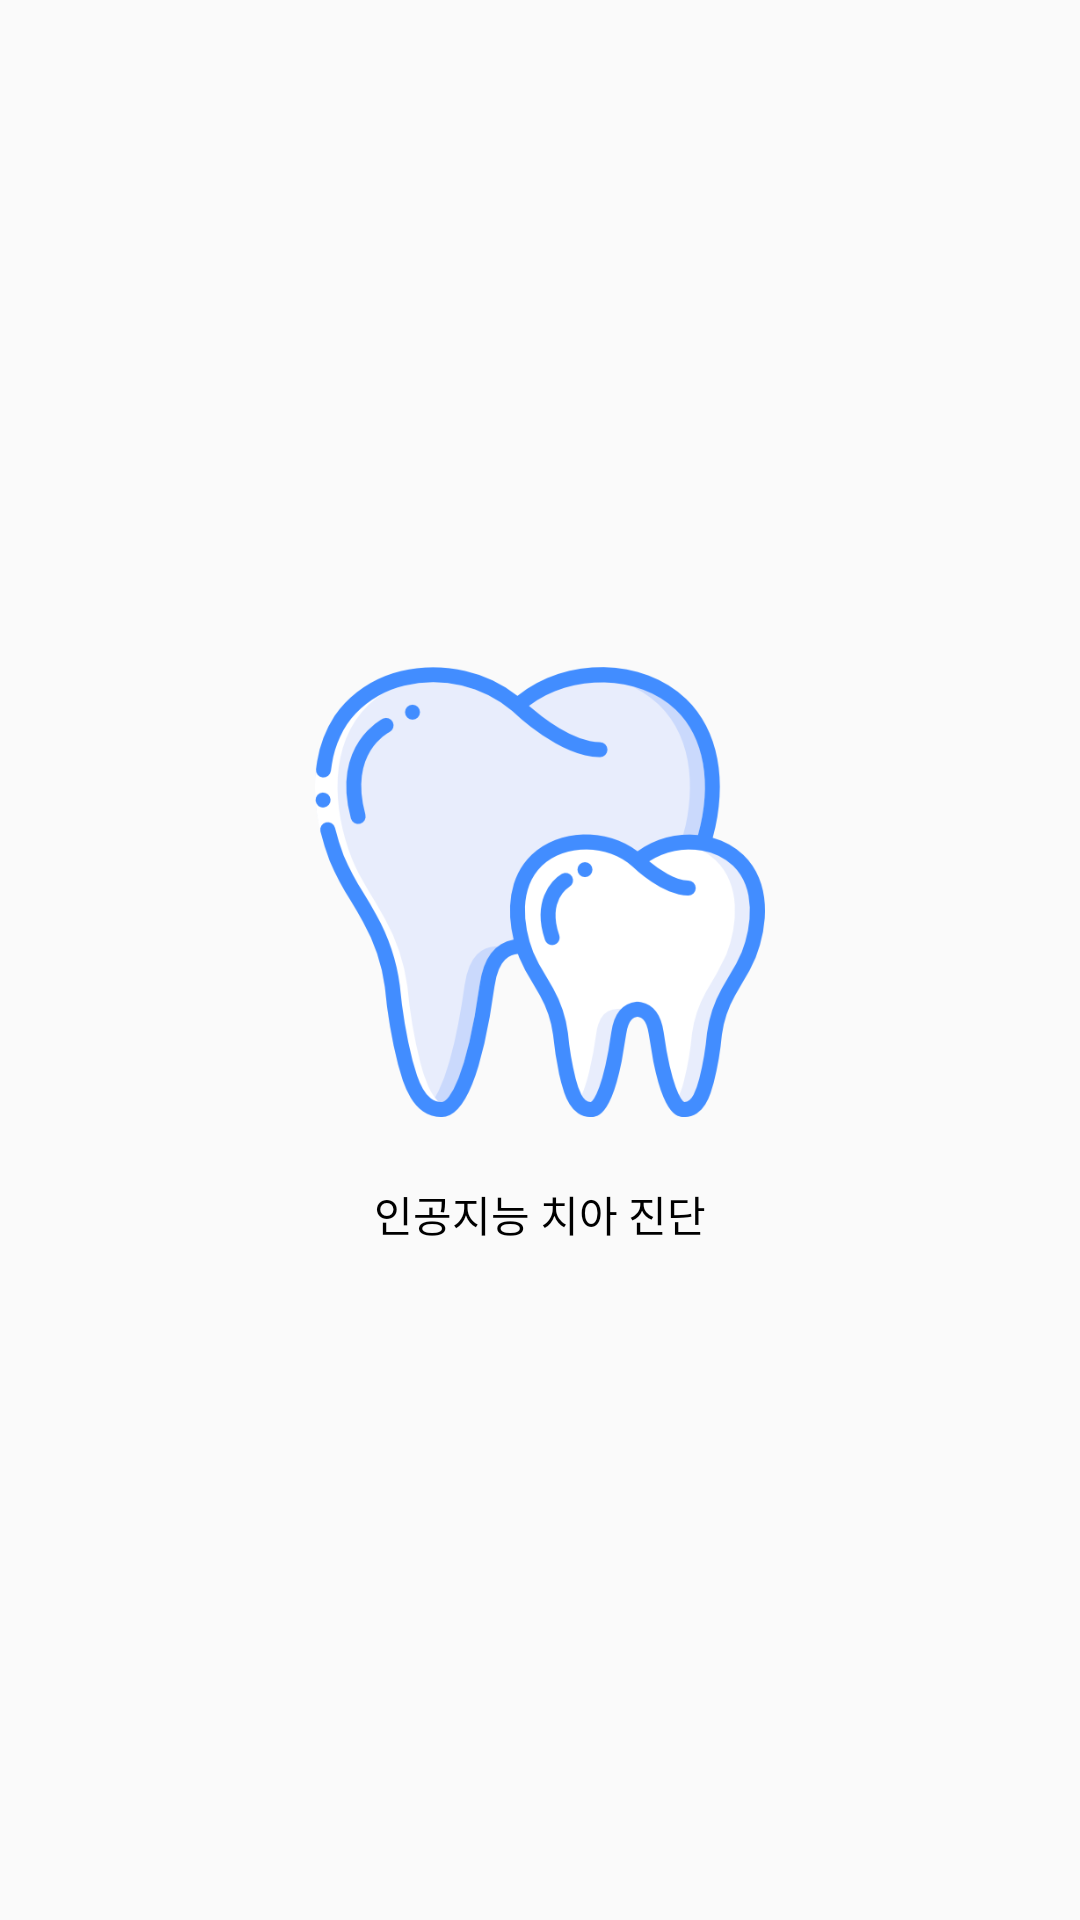

Produce the Android XML layout that renders to this screen, including the resource entries it uses.
<!-- AndroidManifest.xml: application theme Theme.TeethDetect -->
<!-- res/layout/activity_splash.xml -->
<?xml version="1.0" encoding="utf-8"?>
<LinearLayout xmlns:android="http://schemas.android.com/apk/res/android"
    android:layout_width="fill_parent"
    android:layout_height="fill_parent"
    android:layout_gravity="center"
    android:id="@+id/lin_lay"
    android:gravity="center"
    android:orientation="vertical" >

    <ImageView
        android:id="@+id/splash"
        android:layout_width="150dp"
        android:layout_height="150dp"
        android:layout_gravity="center"
        android:background="@drawable/teeth_splash"
        android:scaleType="center" />


    <TextView
        android:layout_marginTop="20dp"
        android:id="@+id/splash_2"
        android:layout_width="130dp"
        android:layout_height="25dp"
        android:scaleType="centerInside"
        android:layout_gravity="center"
        android:gravity="center"
        android:textColor="@color/black"
        android:text="인공지능 치아 진단"
        />

</LinearLayout>
<!-- resources referenced by this layout -->
<resources>
  <!-- drawable teeth_splash: png bitmap (drawable, 39041 bytes) -->
  <style name="Theme.TeethDetect" parent="Theme.AppCompat.DayNight.DarkActionBar">
          
          <item name="colorPrimary">#B0E0E6</item>
          <item name="colorPrimaryVariant">#4682B4</item>
          <item name="colorOnPrimary">@color/white</item>
          
          <item name="colorSecondary">@color/teal_200</item>
          <item name="colorSecondaryVariant">@color/teal_700</item>
          <item name="colorOnSecondary">@color/black</item>
          
          <item name="android:statusBarColor" tools:targetApi="l">?attr/colorPrimaryVariant</item>
          
          <item name="windowActionBar">false</item>
          <item name="windowNoTitle">true</item>
      </style>
  <!-- not gathered from this repository: default colours our renderer supplied (Android Studio template values) -->
  <color name="teal_200">#FF03DAC5</color>
  <color name="teal_700">#FF018786</color>
  <color name="black">#FF000000</color>
  <color name="white">#FFFFFFFF</color>
</resources>
